The GitHub repository RabeiAultra/SDCML contains a labelled image folder "SinusData" with 2 categories: healthy, unhealthy. Examples follow, each with its label.

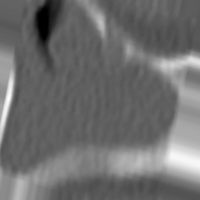
Label: unhealthy

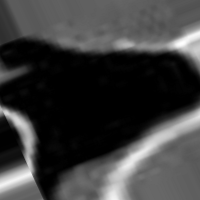
Label: healthy

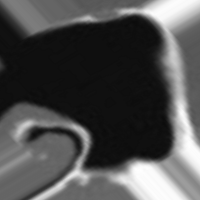
Label: healthy

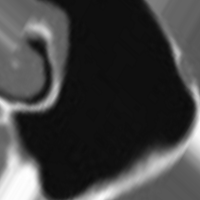
Label: healthy

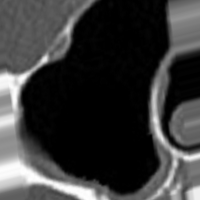
Label: unhealthy

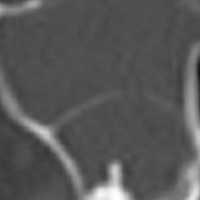
Label: unhealthy
